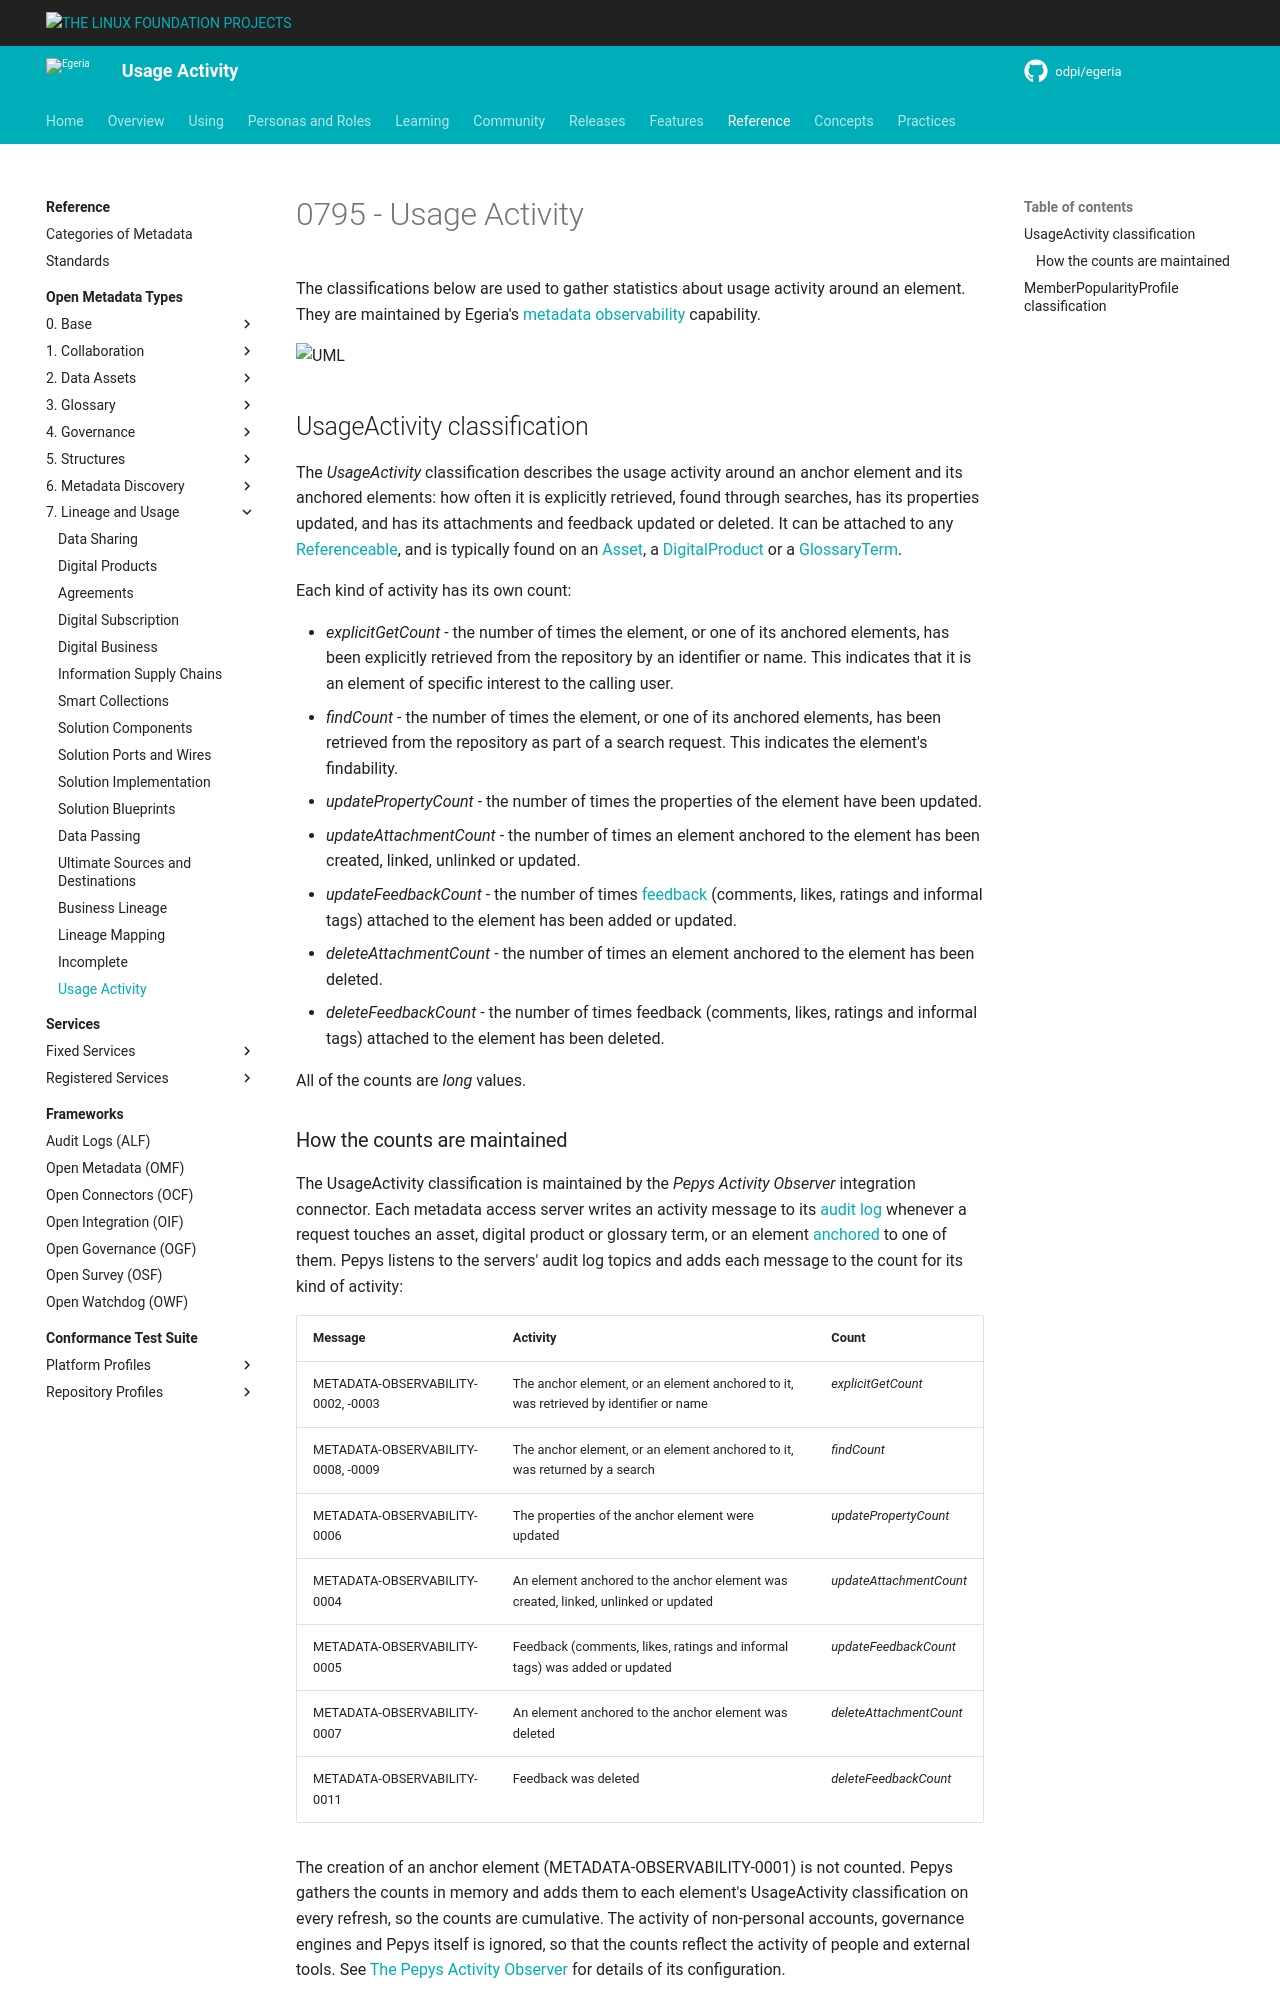

repository: odpi/egeria-docs · page: types/7/0795-Usage-Activity/index.html · generator: mkdocs

<!-- SPDX-License-Identifier: CC-BY-4.0 -->
<!-- Copyright Contributors to the ODPi Egeria project. -->


# 0795 - Usage Activity

The classifications below are used to gather statistics about usage activity around an element.  They are maintained by Egeria's [metadata observability](/features/metadata-observability/overview) capability.

![UML](0795-Usage-Activity.svg)

## UsageActivity classification

The *UsageActivity* classification describes the usage activity around an anchor element and its anchored elements: how often it is explicitly retrieved, found through searches, has its properties updated, and has its attachments and feedback updated or deleted.  It can be attached to any [Referenceable](/types/0/0010-Base-Model), and is typically found on an [Asset](/types/0/0010-Base-Model), a [DigitalProduct](/types/7/0710-Digital-Products) or a [GlossaryTerm](/types/3/0330-Terms).

Each kind of activity has its own count:

* *explicitGetCount* - the number of times the element, or one of its anchored elements, has been explicitly retrieved from the repository by an identifier or name.  This indicates that it is an element of specific interest to the calling user.
* *findCount* - the number of times the element, or one of its anchored elements, has been retrieved from the repository as part of a search request.  This indicates the element's findability.
* *updatePropertyCount* - the number of times the properties of the element have been updated.
* *updateAttachmentCount* - the number of times an element anchored to the element has been created, linked, unlinked or updated.
* *updateFeedbackCount* - the number of times [feedback](/concepts/feedback) (comments, likes, ratings and informal tags) attached to the element has been added or updated.
* *deleteAttachmentCount* - the number of times an element anchored to the element has been deleted.
* *deleteFeedbackCount* - the number of times feedback (comments, likes, ratings and informal tags) attached to the element has been deleted.

All of the counts are *long* values.
